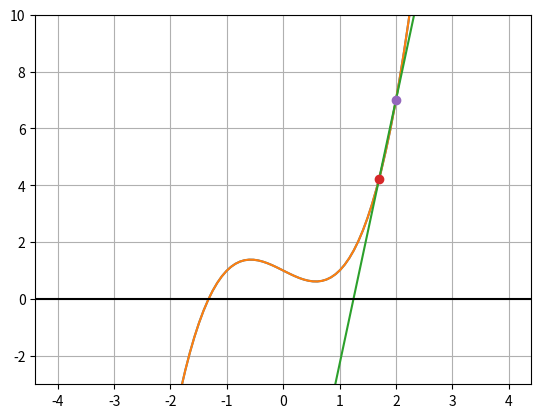

Write the Python code that produced this figure.

# coding: utf-8

# # Secant Method

# In[1]:


import numpy as np
import matplotlib.pyplot as pt
get_ipython().magic('matplotlib inline')


# Here's a function: (Look here! No derivative.)

# In[2]:


def f(x):
    return x**3 - x +1

xmesh = np.linspace(-4, 4, 100)
pt.ylim([-3, 10])
pt.grid()
pt.plot(xmesh, f(xmesh))


# In[3]:


guesses = [2, 1.7]


# Evaluate this cell many times in-place (using Ctrl-Enter)

# In[13]:



# grab last two guesses
x = guesses[-1]
xbefore = guesses[-2]

slope = (f(x)-f(xbefore))/(x-xbefore)

# plot approximate function
pt.plot(xmesh, f(xmesh))
pt.plot(xmesh, f(x) + slope*(xmesh-x))
pt.plot(x, f(x), "o")
pt.plot(xbefore, f(xbefore), "o")
pt.ylim([-4, 4])
pt.ylim([-3, 10])
pt.axhline(0, color="black")

# Compute approximate root
xnew = x - f(x) / slope
guesses.append(xnew)
print(xnew)


# In[ ]:


f(xnew)

